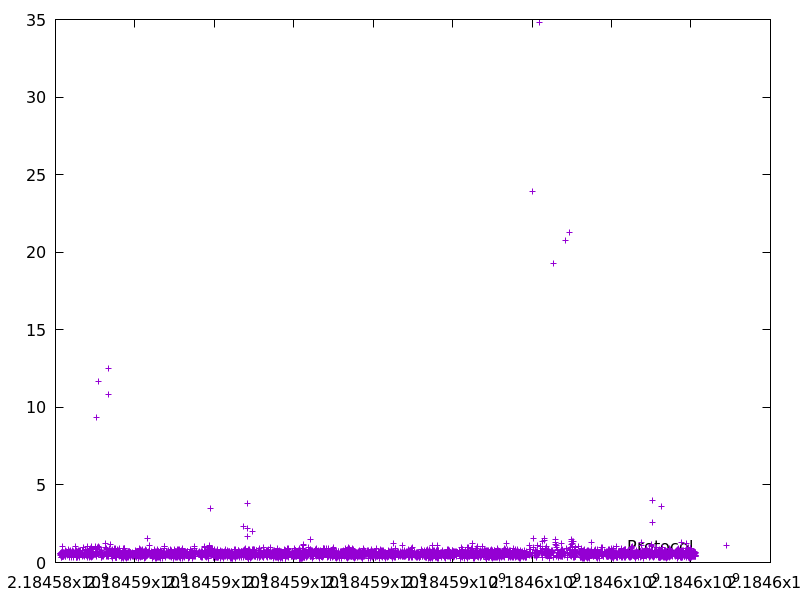

Values plotted in this chart, from the file beside it:
2184584113.078979, 0.566805
2184584129, 0.5909
2184584131, 0.4521
2184584132, 0.499
2184584136, 0.5636
2184584139, 0.6271
2184584140, 0.5823
2184584144, 0.357
2184584147, 0.5766
2184584148, 0.6818
2184584149, 0.4541
2184584153, 0.2989
2184584160, 0.5801
2184584167, 1.059
2184584167, 0.6018
2184584168, 0.701
2184584168, 0.5163
2184584169, 0.5152
2184584170, 0.535
2184584170, 0.4105
2184584171, 0.5284
2184584171, 0.4145
2184584179, 0.7276
2184584187, 0.3678
2184584187, 0.4028
2184584188, 0.6564
2184584195, 0.4817
2184584195, 0.4108
2184584196, 0.4907
2184584196, 0.4949
2184584197, 0.4103
2184584200, 0.6284
2184584206, 0.6335
2184584214, 0.5673
2184584229, 0.6286
2184584230, 0.4439
2184584245, 0.7496
2184584246, 0.6707
2184584251, 0.6399
2184584252, 0.3919
2184584252, 0.4158
2184584253, 0.7226
2184584253, 0.7258
2184584264, 0.5575
2184584270, 0.6511
2184584274, 0.6863
2184584275, 0.6624
2184584295, 0.4982
2184584296, 0.5582
2184584297, 0.5859
2184584297, 0.51
2184584298, 0.6292
2184584312, 0.6693
2184584313, 0.4996
2184584313, 0.5064
2184584314, 0.4484
2184584325, 0.7695
2184584326, 0.5222
2184584329, 0.8265
2184584333, 0.5785
2184584342, 0.3107
... 4,105 more rows
